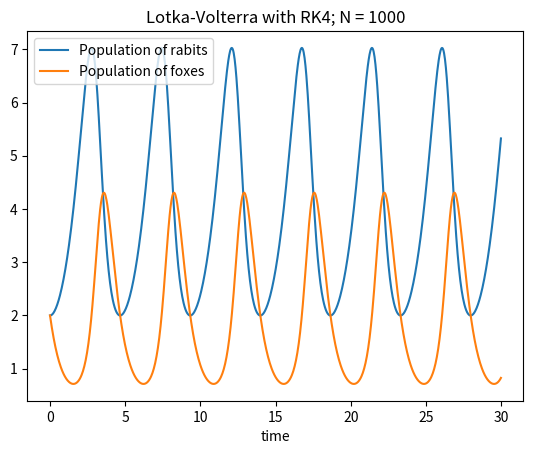

The script that saved this image: (Note: this script raises an exception after producing the figure.)
import numpy as np
import matplotlib.pyplot as plt

# The Lotka-Volterra
def f(r, t):
    alpha, beta, gamma, delta = 1, 0.5, 0.5, 2
    x = r[0]
    y = r[1]
    fx = alpha * x - beta * x * y
    fy = gamma * x * y - delta * y
    return np.array([fx, fy], float)

# Runge Kutta 4th Order
def rk4(f, r, a, b, N):
    h = (b - a) / N
    t_points = np.arange(a, b, h)
    x_points, y_points = [], []

    for t in t_points:
        x_points.append(r[0])
        y_points.append(r[1])
        k1 = h * f(r, t)
        k2 = h * f(r + k1/2, t + h/2)
        k3 = h * f(r + k2/2, t + h/2)
        k4 = h * f(r + k3, t + h)
        r += (k1 + 2*k2 + 2*k3 + k4) / 6

    return x_points, y_points, t_points

# Euler's Method
def euler(f, r, a, b, N):
    h = (b - a) / N
    t_points = np.arange(a, b, h)
    x_points, y_points = [], []

    for t in t_points:
        x_points.append(r[0])
        y_points.append(r[1])
        r += h * f(r, t)

    return x_points, y_points, t_points

def plot_function_of_time():
    # Plotting with RK4
    R_X, R_Y, T = rk4(f, r, a, b, N)
    plt.figure(1)
    plt.title('Lotka-Volterra with RK4; N = ' + str(N))
    plt.plot(T, R_X, label='Population of rabits')
    plt.plot(T, R_Y, label='Population of foxes')
    plt.xlabel('time')
    plt.legend()
    plt.savefig('Output Graphs/Function of Time/' + str(N) + ' RK4.png')
    plt.clf()

    # Plotting with Euler
    E_X, E_Y, T = euler(f, r, a, b, N)
    plt.figure(2)
    plt.title('Lotka-Volterra with Euler\'s Method; N = ' + str(N))
    plt.plot(T, E_X, label='Population of rabits')
    plt.plot(T, E_Y, label='Population of foxes')
    plt.xlabel('time')
    plt.legend()
    plt.savefig('Output Graphs/Function of Time/' + str(N) + ' Euler.png')
    plt.clf()

    # Plotting the difference
    D_X, D_Y = [], []
    for i in range(len(T)):
        D_X.append(abs(R_X[i] - E_X[i]))
        D_Y.append(abs(R_Y[i] - E_Y[i]))
    plt.figure(3)
    plt.title('Differeces between RK4 and Euler; N = ' + str(N))
    plt.plot(T, D_X, label='Population of rabits')
    plt.plot(T, D_Y, label='Population of foxes')
    plt.xlabel('time')
    plt.legend()
    plt.savefig('Output Graphs/Function of Time/' + str(N) + ' Diff.png')
    plt.clf()
x, y = 2, 2
r = np.array([x, y], float)
a, b = 0, 30

for i in np.arange(3, 7):
    N = 10 ** i
    plot_function_of_time()

# Plot as a function of timestep at t = 15
b = 15
N = 1000
D_X, D_Y, D_N = [], [], []
while N < 100000:
    R_X, R_Y, T = rk4(f, r, a, b, N)
    E_X, E_Y, T = euler(f, r, a, b, N)
    D_X.append(abs(R_X[len(R_X)-1] - E_X[len(E_X)-1]))
    D_Y.append(abs(R_Y[len(R_Y)-1] - E_Y[len(E_Y)-1]))
    D_N.append(N)
    N *= 2

plt.figure(4)
plt.title('Differce between RK4 and Euler as function of time steps at t = 15')
plt.plot(D_N, D_X, label='Population of rabits')
plt.plot(D_N, D_Y, label='Population of foxes')
plt.xlabel('N')
plt.legend()
plt.savefig('Output Graphs/Function of N.png')
